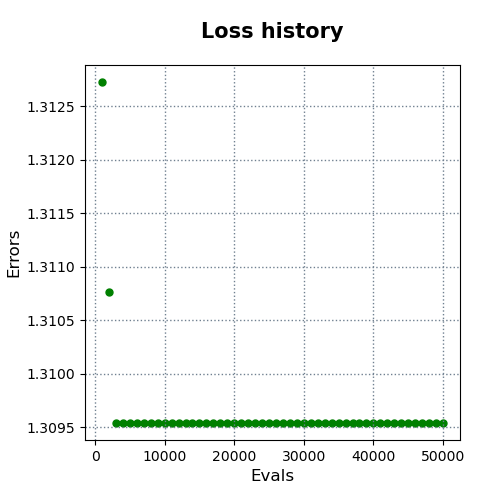

Data behind this chart, as committed beside it:
evals, errors
1000, 1.313
2000, 1.311
3000, 1.31
4000, 1.31
5000, 1.31
6000, 1.31
7000, 1.31
8000, 1.31
9000, 1.31
10000, 1.31
11000, 1.31
12000, 1.31
13000, 1.31
14000, 1.31
15000, 1.31
16000, 1.31
17000, 1.31
18000, 1.31
19000, 1.31
20000, 1.31
21000, 1.31
22000, 1.31
23000, 1.31
24000, 1.31
25000, 1.31
26000, 1.31
27000, 1.31
28000, 1.31
29000, 1.31
30000, 1.31
31000, 1.31
32000, 1.31
33000, 1.31
34000, 1.31
35000, 1.31
36000, 1.31
37000, 1.31
38000, 1.31
39000, 1.31
40000, 1.31
41000, 1.31
42000, 1.31
43000, 1.31
44000, 1.31
45000, 1.31
46000, 1.31
47000, 1.31
48000, 1.31
49000, 1.31
50000, 1.31
